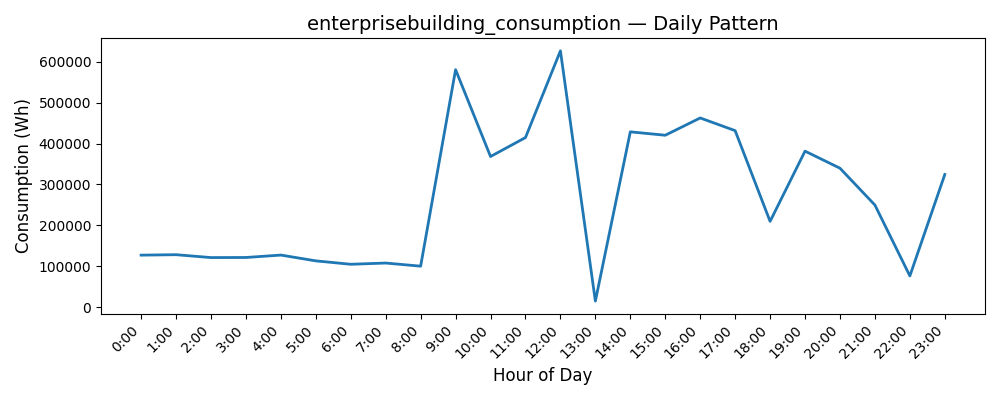

Values plotted in this chart, from the file beside it:
Date, Consumption (Wh)
0, 127479
1, 128543
2, 121526
3, 121740
4, 127631
5, 113480
6, 105173
7, 108190
8, 100558
9, 580246
10, 368253
11, 414516
12, 626205
13, 15239
14, 428469
15, 420170
16, 462367
17, 431399
18, 209933
19, 381376
20, 339681
21, 249720
22, 76737
23, 324448
